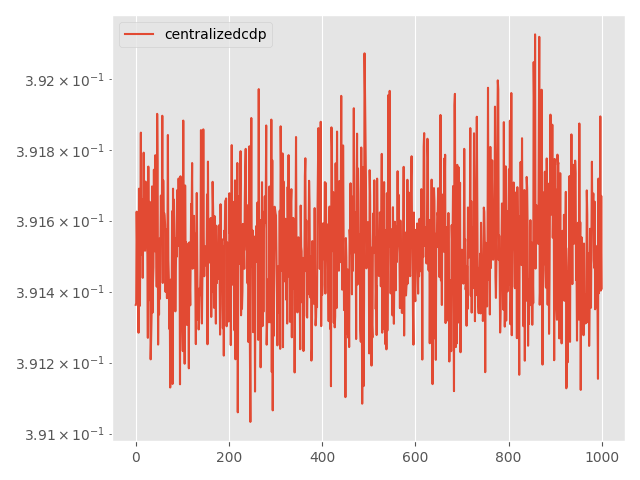

The table this chart was drawn from, first rows:
Step, topology, method, lr, clip, momentum, sigma, sigma-cor, epsilon, loss
0, centralized, cdp, 0.0001, 1e-05, 0.0, 0.0001126, 0, 20, 0.3914
5, centralized, cdp, 0.0001, 1e-05, 0.0, 0.0001126, 0, 20, 0.3914
10, centralized, cdp, 0.0001, 1e-05, 0.0, 0.0001126, 0, 20, 0.3916
15, centralized, cdp, 0.0001, 1e-05, 0.0, 0.0001126, 0, 20, 0.3915
20, centralized, cdp, 0.0001, 1e-05, 0.0, 0.0001126, 0, 20, 0.3914
25, centralized, cdp, 0.0001, 1e-05, 0.0, 0.0001126, 0, 20, 0.3914
30, centralized, cdp, 0.0001, 1e-05, 0.0, 0.0001126, 0, 20, 0.3913
35, centralized, cdp, 0.0001, 1e-05, 0.0, 0.0001126, 0, 20, 0.3917
40, centralized, cdp, 0.0001, 1e-05, 0.0, 0.0001126, 0, 20, 0.3914
45, centralized, cdp, 0.0001, 1e-05, 0.0, 0.0001126, 0, 20, 0.3914
50, centralized, cdp, 0.0001, 1e-05, 0.0, 0.0001126, 0, 20, 0.3916
55, centralized, cdp, 0.0001, 1e-05, 0.0, 0.0001126, 0, 20, 0.3918
60, centralized, cdp, 0.0001, 1e-05, 0.0, 0.0001126, 0, 20, 0.3915
65, centralized, cdp, 0.0001, 1e-05, 0.0, 0.0001126, 0, 20, 0.3916
70, centralized, cdp, 0.0001, 1e-05, 0.0, 0.0001126, 0, 20, 0.3917
75, centralized, cdp, 0.0001, 1e-05, 0.0, 0.0001126, 0, 20, 0.3914
80, centralized, cdp, 0.0001, 1e-05, 0.0, 0.0001126, 0, 20, 0.3916
85, centralized, cdp, 0.0001, 1e-05, 0.0, 0.0001126, 0, 20, 0.3918
90, centralized, cdp, 0.0001, 1e-05, 0.0, 0.0001126, 0, 20, 0.3916
95, centralized, cdp, 0.0001, 1e-05, 0.0, 0.0001126, 0, 20, 0.3915
100, centralized, cdp, 0.0001, 1e-05, 0.0, 0.0001126, 0, 20, 0.3915
105, centralized, cdp, 0.0001, 1e-05, 0.0, 0.0001126, 0, 20, 0.3917
110, centralized, cdp, 0.0001, 1e-05, 0.0, 0.0001126, 0, 20, 0.3917
115, centralized, cdp, 0.0001, 1e-05, 0.0, 0.0001126, 0, 20, 0.3916
120, centralized, cdp, 0.0001, 1e-05, 0.0, 0.0001126, 0, 20, 0.3915
125, centralized, cdp, 0.0001, 1e-05, 0.0, 0.0001126, 0, 20, 0.3915
130, centralized, cdp, 0.0001, 1e-05, 0.0, 0.0001126, 0, 20, 0.3913
135, centralized, cdp, 0.0001, 1e-05, 0.0, 0.0001126, 0, 20, 0.3918
140, centralized, cdp, 0.0001, 1e-05, 0.0, 0.0001126, 0, 20, 0.3915
145, centralized, cdp, 0.0001, 1e-05, 0.0, 0.0001126, 0, 20, 0.3914
150, centralized, cdp, 0.0001, 1e-05, 0.0, 0.0001126, 0, 20, 0.3917
155, centralized, cdp, 0.0001, 1e-05, 0.0, 0.0001126, 0, 20, 0.3914
160, centralized, cdp, 0.0001, 1e-05, 0.0, 0.0001126, 0, 20, 0.3912
165, centralized, cdp, 0.0001, 1e-05, 0.0, 0.0001126, 0, 20, 0.3913
170, centralized, cdp, 0.0001, 1e-05, 0.0, 0.0001126, 0, 20, 0.3913
175, centralized, cdp, 0.0001, 1e-05, 0.0, 0.0001126, 0, 20, 0.3917
180, centralized, cdp, 0.0001, 1e-05, 0.0, 0.0001126, 0, 20, 0.3913
185, centralized, cdp, 0.0001, 1e-05, 0.0, 0.0001126, 0, 20, 0.3914
190, centralized, cdp, 0.0001, 1e-05, 0.0, 0.0001126, 0, 20, 0.3915
195, centralized, cdp, 0.0001, 1e-05, 0.0, 0.0001126, 0, 20, 0.3917
200, centralized, cdp, 0.0001, 1e-05, 0.0, 0.0001126, 0, 20, 0.3915
205, centralized, cdp, 0.0001, 1e-05, 0.0, 0.0001126, 0, 20, 0.3915
210, centralized, cdp, 0.0001, 1e-05, 0.0, 0.0001126, 0, 20, 0.3918
215, centralized, cdp, 0.0001, 1e-05, 0.0, 0.0001126, 0, 20, 0.3917
220, centralized, cdp, 0.0001, 1e-05, 0.0, 0.0001126, 0, 20, 0.3916
225, centralized, cdp, 0.0001, 1e-05, 0.0, 0.0001126, 0, 20, 0.3914
230, centralized, cdp, 0.0001, 1e-05, 0.0, 0.0001126, 0, 20, 0.3919
235, centralized, cdp, 0.0001, 1e-05, 0.0, 0.0001126, 0, 20, 0.3918
240, centralized, cdp, 0.0001, 1e-05, 0.0, 0.0001126, 0, 20, 0.3913
245, centralized, cdp, 0.0001, 1e-05, 0.0, 0.0001126, 0, 20, 0.3915
250, centralized, cdp, 0.0001, 1e-05, 0.0, 0.0001126, 0, 20, 0.3913
255, centralized, cdp, 0.0001, 1e-05, 0.0, 0.0001126, 0, 20, 0.3915
260, centralized, cdp, 0.0001, 1e-05, 0.0, 0.0001126, 0, 20, 0.3914
265, centralized, cdp, 0.0001, 1e-05, 0.0, 0.0001126, 0, 20, 0.3915
270, centralized, cdp, 0.0001, 1e-05, 0.0, 0.0001126, 0, 20, 0.3917
275, centralized, cdp, 0.0001, 1e-05, 0.0, 0.0001126, 0, 20, 0.3915
280, centralized, cdp, 0.0001, 1e-05, 0.0, 0.0001126, 0, 20, 0.3915
285, centralized, cdp, 0.0001, 1e-05, 0.0, 0.0001126, 0, 20, 0.3919
290, centralized, cdp, 0.0001, 1e-05, 0.0, 0.0001126, 0, 20, 0.3914
295, centralized, cdp, 0.0001, 1e-05, 0.0, 0.0001126, 0, 20, 0.3917
... 941 more rows
